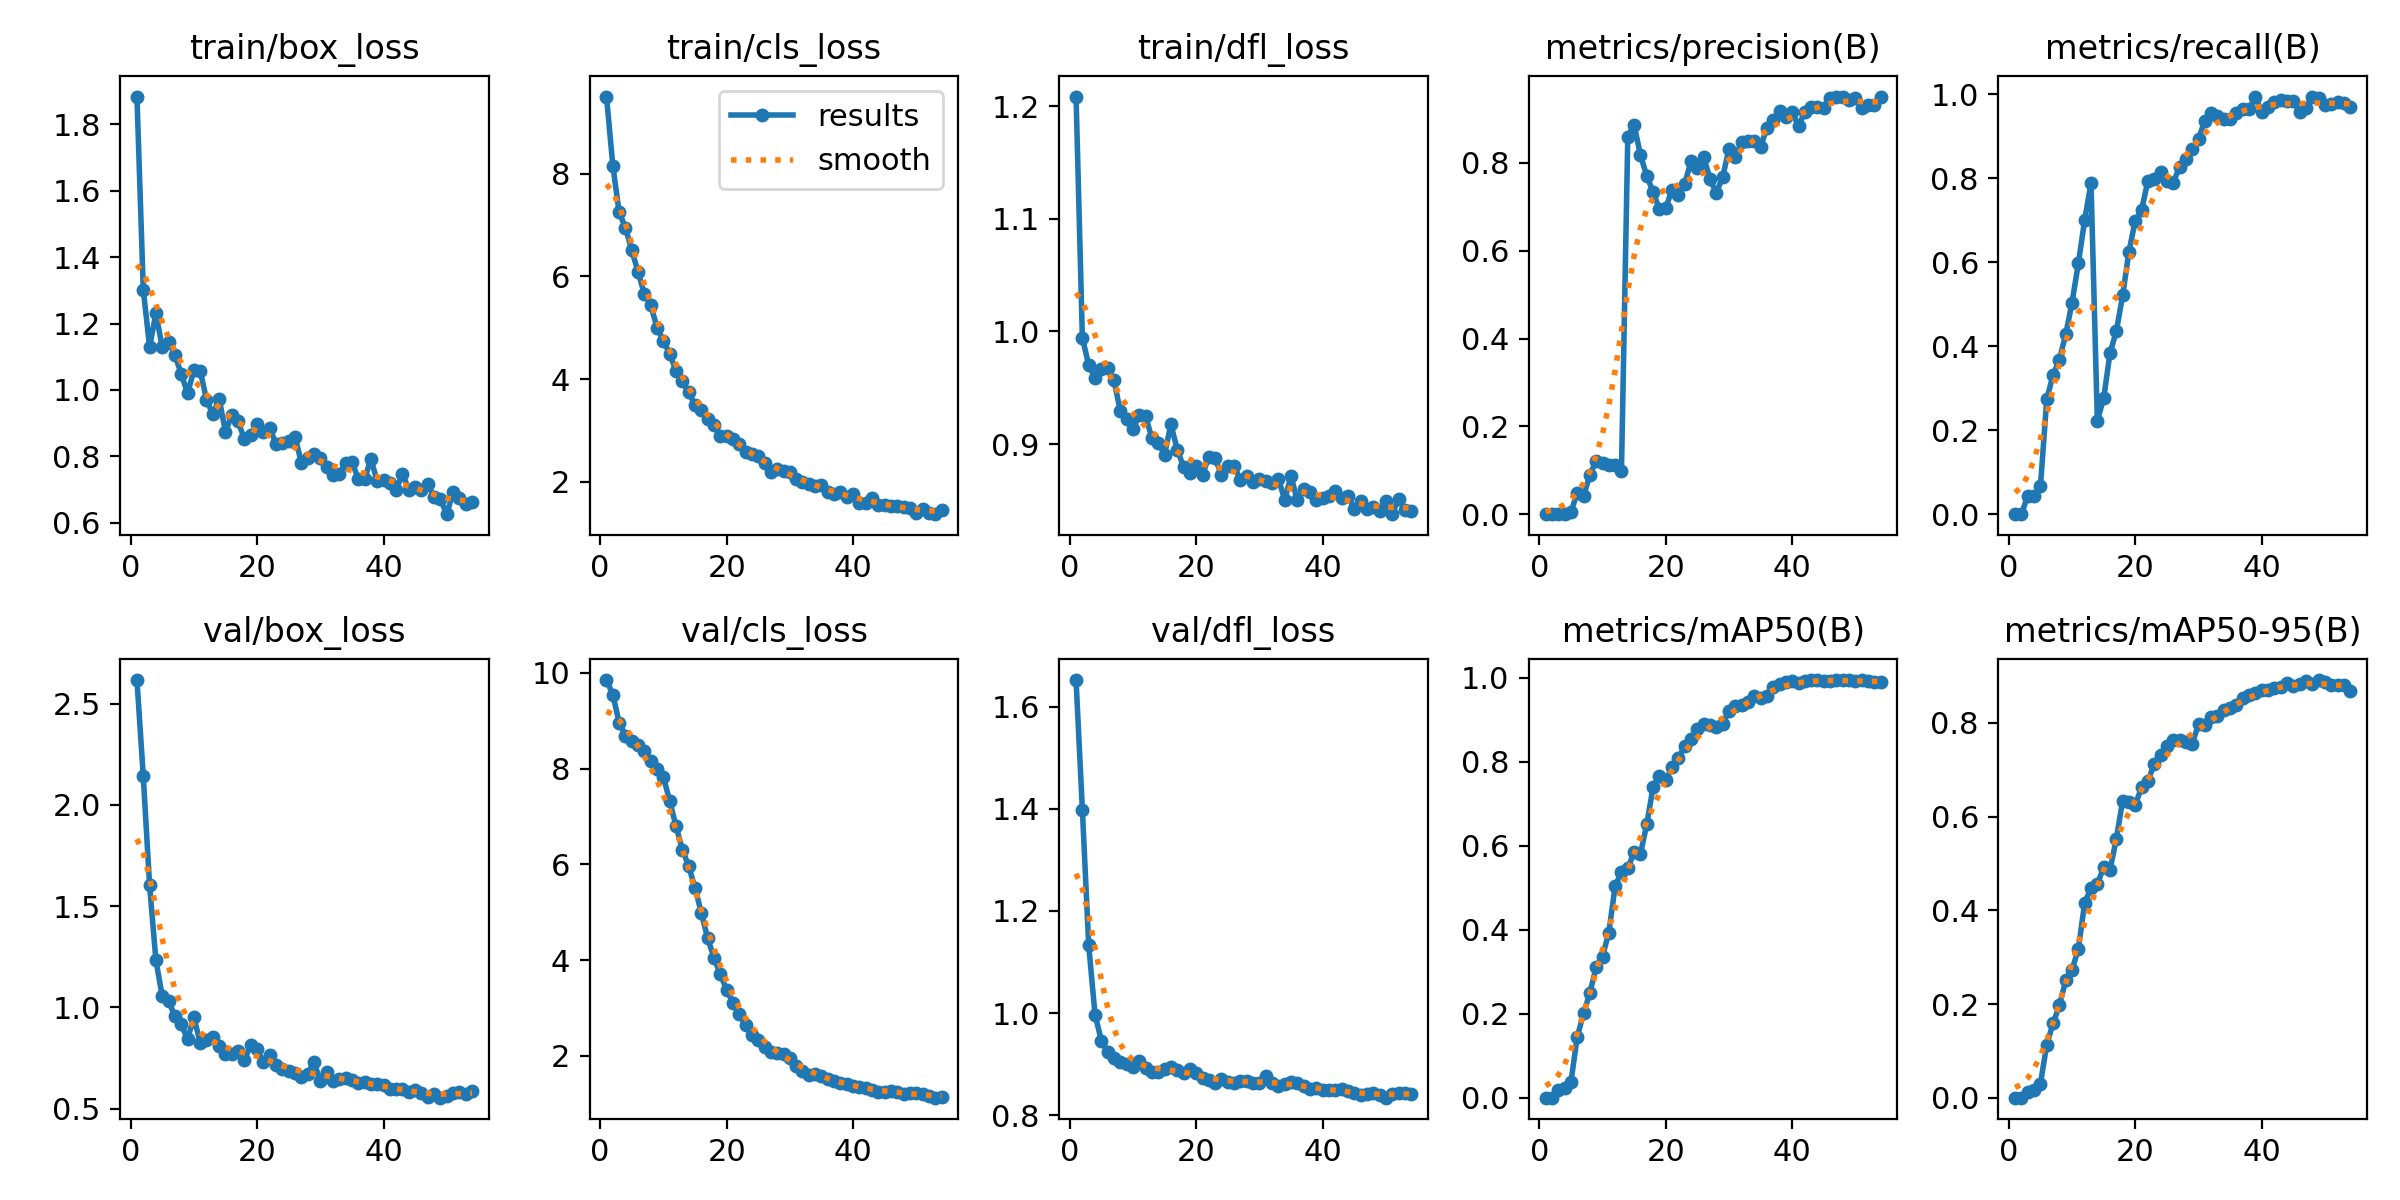

Source data for this figure (header and first rows):
epoch, time, train/box_loss, train/cls_loss, train/dfl_loss, metrics/precision(B), metrics/recall(B), metrics/mAP50(B), metrics/mAP50-95(B), val/box_loss, val/cls_loss, val/dfl_loss, lr/pg0, lr/pg1, lr/pg2
1, 50.7, 1.884, 9.497, 1.208, 0, 0, 0, 0, 2.616, 9.851, 1.652, 0.09306, 5.6e-05, 5.6e-05
2, 76.48, 1.302, 8.152, 0.9943, 0, 0, 0, 0, 2.142, 9.548, 1.399, 0.08512, 0.0001188, 0.0001188
3, 101.7, 1.13, 7.244, 0.9702, 9e-05, 0.04444, 0.01902, 0.01209, 1.603, 8.96, 1.133, 0.07718, 0.0001804, 0.0001804
4, 126.5, 1.23, 6.946, 0.959, 0.00025, 0.04444, 0.02332, 0.01621, 1.232, 8.692, 0.9971, 0.06924, 0.0002406, 0.0002406
5, 151.7, 1.128, 6.503, 0.9666, 0.00393, 0.06667, 0.03676, 0.03001, 1.055, 8.58, 0.9463, 0.0613, 0.0002996, 0.0002996
6, 177.2, 1.146, 6.085, 0.9674, 0.04879, 0.2738, 0.1443, 0.1135, 1.032, 8.489, 0.9238, 0.05336, 0.0003574, 0.0003574
7, 202.7, 1.104, 5.648, 0.9566, 0.04106, 0.3316, 0.2006, 0.1588, 0.9564, 8.365, 0.9121, 0.04541, 0.0004139, 0.0004139
8, 228.6, 1.049, 5.436, 0.9295, 0.08937, 0.3679, 0.2497, 0.1969, 0.9159, 8.149, 0.9042, 0.03747, 0.0004691, 0.0004691
9, 254.4, 0.9895, 5.002, 0.9222, 0.1216, 0.4282, 0.3109, 0.2505, 0.8436, 7.987, 0.8999, 0.02952, 0.000523, 0.000523
10, 279.2, 1.059, 4.744, 0.9131, 0.1176, 0.5038, 0.3363, 0.2734, 0.951, 7.833, 0.8952, 0.02158, 0.0005757, 0.0005757
11, 303.7, 1.058, 4.485, 0.9261, 0.1125, 0.5974, 0.3933, 0.3174, 0.8267, 7.315, 0.9066, 0.01363, 0.0006271, 0.0006271
12, 327.8, 0.9709, 4.16, 0.9249, 0.1127, 0.701, 0.5041, 0.4163, 0.8403, 6.799, 0.8923, 0.005677, 0.0006772, 0.0006772
13, 352.6, 0.9263, 3.955, 0.9051, 0.09934, 0.7873, 0.5377, 0.4473, 0.8524, 6.308, 0.8848, 0.000705, 0.000705, 0.000705
14, 377.6, 0.9735, 3.751, 0.9011, 0.86, 0.2226, 0.5463, 0.4563, 0.809, 5.96, 0.8839, 0.000697, 0.000697, 0.000697
15, 401.4, 0.8739, 3.488, 0.8907, 0.8867, 0.2758, 0.5853, 0.4917, 0.7694, 5.51, 0.8903, 0.0006891, 0.0006891, 0.0006891
16, 426.3, 0.9231, 3.399, 0.9177, 0.8176, 0.3831, 0.5806, 0.4866, 0.77, 4.985, 0.8952, 0.0006812, 0.0006812, 0.0006812
17, 451.6, 0.9052, 3.226, 0.8952, 0.7704, 0.4354, 0.6513, 0.5521, 0.787, 4.454, 0.8884, 0.0006733, 0.0006733, 0.0006733
18, 477.4, 0.8509, 3.104, 0.8801, 0.734, 0.5206, 0.7402, 0.6343, 0.7403, 4.051, 0.8831, 0.0006654, 0.0006654, 0.0006654
19, 501.6, 0.8649, 2.897, 0.8743, 0.6943, 0.6251, 0.7658, 0.6313, 0.8143, 3.703, 0.8897, 0.0006574, 0.0006574, 0.0006574
20, 527.3, 0.8971, 2.894, 0.8805, 0.697, 0.699, 0.7565, 0.6255, 0.7933, 3.377, 0.8818, 0.0006495, 0.0006495, 0.0006495
21, 553.1, 0.8739, 2.833, 0.8726, 0.7392, 0.724, 0.787, 0.6624, 0.7285, 3.111, 0.8729, 0.0006416, 0.0006416, 0.0006416
22, 578.8, 0.8851, 2.744, 0.889, 0.726, 0.7942, 0.8086, 0.676, 0.7664, 2.872, 0.8687, 0.0006337, 0.0006337, 0.0006337
23, 603.4, 0.8374, 2.583, 0.8874, 0.7523, 0.7971, 0.8384, 0.7126, 0.7135, 2.636, 0.8623, 0.0006258, 0.0006258, 0.0006258
24, 628.3, 0.8411, 2.544, 0.8727, 0.8037, 0.8144, 0.8546, 0.7307, 0.6938, 2.444, 0.8718, 0.0006178, 0.0006178, 0.0006178
25, 653.1, 0.8469, 2.496, 0.8808, 0.7889, 0.7921, 0.8775, 0.7516, 0.6882, 2.336, 0.864, 0.0006099, 0.0006099, 0.0006099
26, 677.6, 0.8592, 2.364, 0.881, 0.8145, 0.7894, 0.8898, 0.7627, 0.6781, 2.185, 0.8622, 0.000602, 0.000602, 0.000602
27, 703.7, 0.781, 2.196, 0.8682, 0.7626, 0.8263, 0.8885, 0.7643, 0.6587, 2.076, 0.8673, 0.0005941, 0.0005941, 0.0005941
28, 728.8, 0.794, 2.247, 0.8714, 0.7318, 0.8444, 0.8823, 0.7592, 0.6727, 2.056, 0.8674, 0.0005862, 0.0005862, 0.0005862
29, 752.3, 0.8071, 2.212, 0.8665, 0.7676, 0.87, 0.8901, 0.7556, 0.7291, 2.04, 0.8622, 0.0005782, 0.0005782, 0.0005782
30, 779.1, 0.7938, 2.198, 0.8693, 0.8309, 0.8937, 0.9222, 0.7974, 0.6381, 1.951, 0.8626, 0.0005703, 0.0005703, 0.0005703
31, 804.1, 0.7674, 2.065, 0.867, 0.8144, 0.9366, 0.932, 0.7962, 0.682, 1.792, 0.8765, 0.0005624, 0.0005624, 0.0005624
32, 828, 0.7429, 1.989, 0.866, 0.8472, 0.9541, 0.9349, 0.8135, 0.6352, 1.691, 0.8625, 0.0005545, 0.0005545, 0.0005545
33, 853.8, 0.745, 1.968, 0.8693, 0.8497, 0.9474, 0.9428, 0.8144, 0.6474, 1.608, 0.8576, 0.0005466, 0.0005466, 0.0005466
34, 878.7, 0.7806, 1.923, 0.8508, 0.8488, 0.9398, 0.957, 0.8278, 0.653, 1.61, 0.8609, 0.0005386, 0.0005386, 0.0005386
35, 902.8, 0.783, 1.936, 0.8716, 0.8358, 0.9405, 0.9515, 0.8322, 0.6393, 1.574, 0.8653, 0.0005307, 0.0005307, 0.0005307
36, 928, 0.7322, 1.794, 0.8501, 0.8803, 0.9553, 0.9581, 0.8379, 0.6256, 1.51, 0.8632, 0.0005228, 0.0005228, 0.0005228
37, 952.2, 0.7304, 1.762, 0.8598, 0.8976, 0.9639, 0.9792, 0.8527, 0.6294, 1.471, 0.8564, 0.0005149, 0.0005149, 0.0005149
38, 977.5, 0.7923, 1.795, 0.8576, 0.9178, 0.9649, 0.9863, 0.8591, 0.6237, 1.426, 0.8507, 0.000507, 0.000507, 0.000507
39, 1003, 0.7248, 1.714, 0.8503, 0.9038, 0.9924, 0.9897, 0.8645, 0.6226, 1.401, 0.8537, 0.000499, 0.000499, 0.000499
40, 1028, 0.7274, 1.766, 0.8519, 0.9152, 0.9581, 0.9923, 0.8715, 0.6147, 1.362, 0.8489, 0.0004911, 0.0004911, 0.0004911
41, 1053, 0.7204, 1.595, 0.8542, 0.8846, 0.9701, 0.987, 0.8713, 0.5965, 1.339, 0.8486, 0.0004832, 0.0004832, 0.0004832
42, 1079, 0.6995, 1.598, 0.8583, 0.9154, 0.9808, 0.9917, 0.8747, 0.5951, 1.318, 0.8486, 0.0004753, 0.0004753, 0.0004753
43, 1105, 0.7464, 1.685, 0.8519, 0.9274, 0.9866, 0.995, 0.8766, 0.5974, 1.29, 0.8504, 0.0004674, 0.0004674, 0.0004674
44, 1131, 0.6992, 1.555, 0.8538, 0.9274, 0.9833, 0.995, 0.8852, 0.5803, 1.25, 0.8475, 0.0004594, 0.0004594, 0.0004594
45, 1157, 0.7069, 1.559, 0.8427, 0.9243, 0.9828, 0.9939, 0.878, 0.5943, 1.25, 0.8433, 0.0004515, 0.0004515, 0.0004515
46, 1182, 0.698, 1.537, 0.8492, 0.9476, 0.9585, 0.9939, 0.8843, 0.578, 1.255, 0.8401, 0.0004436, 0.0004436, 0.0004436
47, 1207, 0.7155, 1.526, 0.8425, 0.9509, 0.9665, 0.995, 0.8903, 0.558, 1.24, 0.8408, 0.0004357, 0.0004357, 0.0004357
48, 1232, 0.677, 1.508, 0.8439, 0.9506, 0.9942, 0.995, 0.8841, 0.5721, 1.209, 0.8426, 0.0004278, 0.0004278, 0.0004278
49, 1257, 0.6699, 1.486, 0.8403, 0.9442, 0.9906, 0.995, 0.8917, 0.5544, 1.217, 0.8387, 0.0004198, 0.0004198, 0.0004198
50, 1282, 0.6254, 1.391, 0.8497, 0.9473, 0.9739, 0.9929, 0.8879, 0.5604, 1.216, 0.8343, 0.0004119, 0.0004119, 0.0004119
51, 1308, 0.6914, 1.467, 0.8379, 0.9247, 0.9769, 0.9944, 0.8811, 0.5787, 1.194, 0.8414, 0.000404, 0.000404, 0.000404
52, 1333, 0.6751, 1.404, 0.8516, 0.9326, 0.9824, 0.9916, 0.8803, 0.5846, 1.159, 0.8434, 0.0003961, 0.0003961, 0.0003961
53, 1358, 0.6567, 1.372, 0.8419, 0.9322, 0.9779, 0.9895, 0.8808, 0.5714, 1.125, 0.8434, 0.0003882, 0.0003882, 0.0003882
54, 1383, 0.6609, 1.46, 0.8403, 0.951, 0.9691, 0.9901, 0.8687, 0.5853, 1.14, 0.8412, 0.0003802, 0.0003802, 0.0003802
